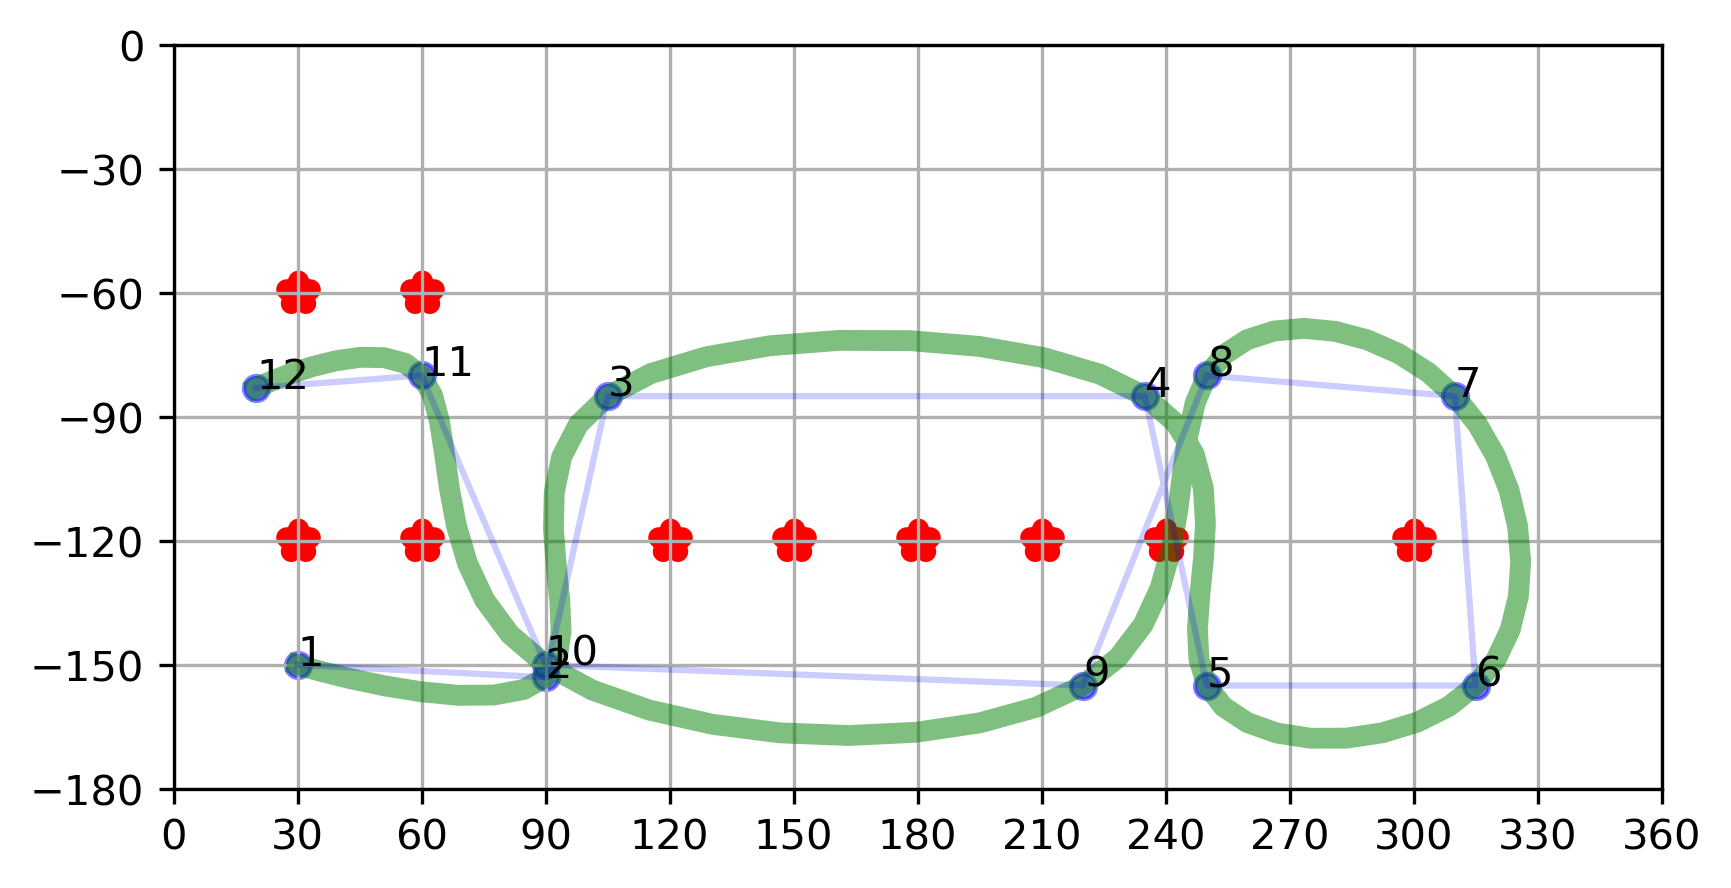

The file beside this chart, header and first rows:
point, X, Y
1, 30, -150
2, 90, -153
3, 105, -85
4, 235, -85
5, 250, -155
6, 315, -155
7, 310, -85
8, 250, -80
9, 220, -155
10, 90, -150
11, 60, -80
12, 20, -83
